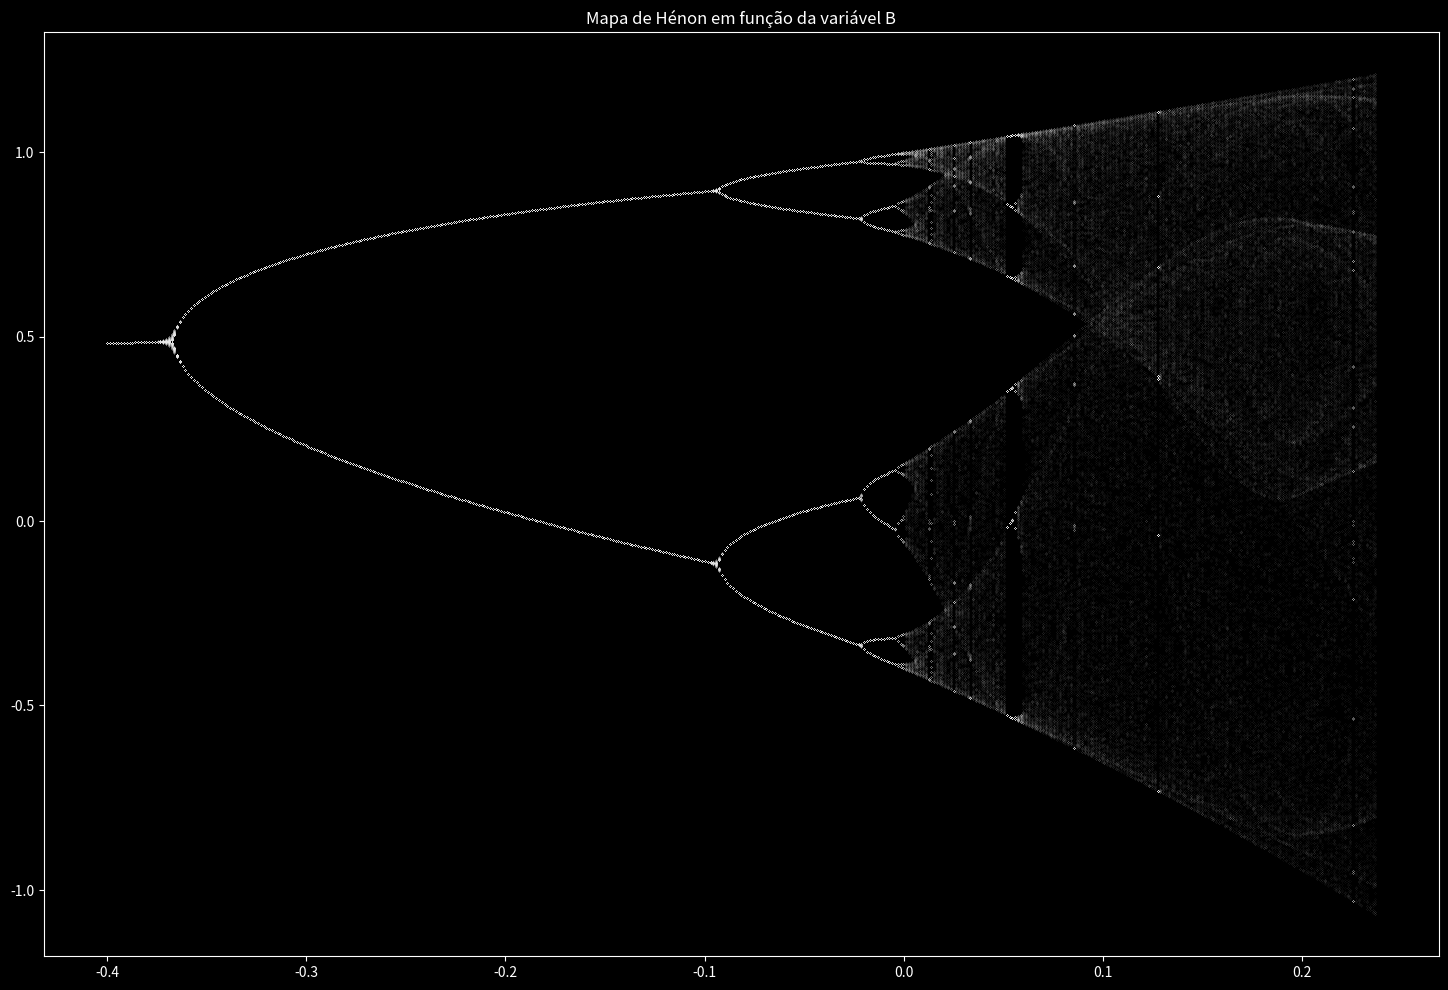

Source code (Python):
#This code plot a Bifurcation Diagram from Henon Map for each value a with a 
#constant

#Library
import numpy as np
import matplotlib.pyplot as plt
import pandas as pd

#Set a constants values and initial conditions
x0=0
xi=0
b=-0.39999
a=1.4
it = 100 #Iterations
e=500 #Evoltion: How much values x its calculated for r
t=200 #Transient: How much iterations whill the function do before returning xn


#Functions
def Hen(x,xi,a,b): 
    return 1-a*(x**2)+b*xi
def transi(xn,xni,a,b):
    for i in range(int(t)):
        xk=np.copy(xn)
        xn=Hen(xn,xni,a,b)
        xni=xk
    return xn,xni

#Lists
xn=[x0]
xni=[xi]
xn1=[Hen(xn[-1],xni[-1],a,b)]
xni=np.copy(xn)
xn.append(xn1[-1])
xn1.append(xn1[-1])
B=np.linspace(-0.39999,0.3,500) #Cria um conjunto no intervalo [1,4], com 200 elementos
bt=[] 
xt=[]


#This "for" calculated the values x in Henon map for the "e" evolutions after 
#transient "t", in function of all elements in the set A

for i in range(len(B)):
    x = transi(x0,xi,a,B[i])[0] 
    xi=transi(x0,xi,a,B[i])[1] 
    for j in range(e):
        xk=np.copy(x)
        x = Hen(x,xi,a,B[i])
        xi=xk
        bt.append(B[i])
        xt.append(x)

#data=pd.DataFrame({'Lista b':bt,'Lista x':xt})
#print(data)

#Settings to plot a Graphic
fig = plt.figure(figsize = (18,12))
plt.style.use('dark_background')
plt.title("Mapa de Hénon em função da variável B")
plt.plot(bt,xt,'.w',alpha=0.5,markersize=0.1)
plt.show()